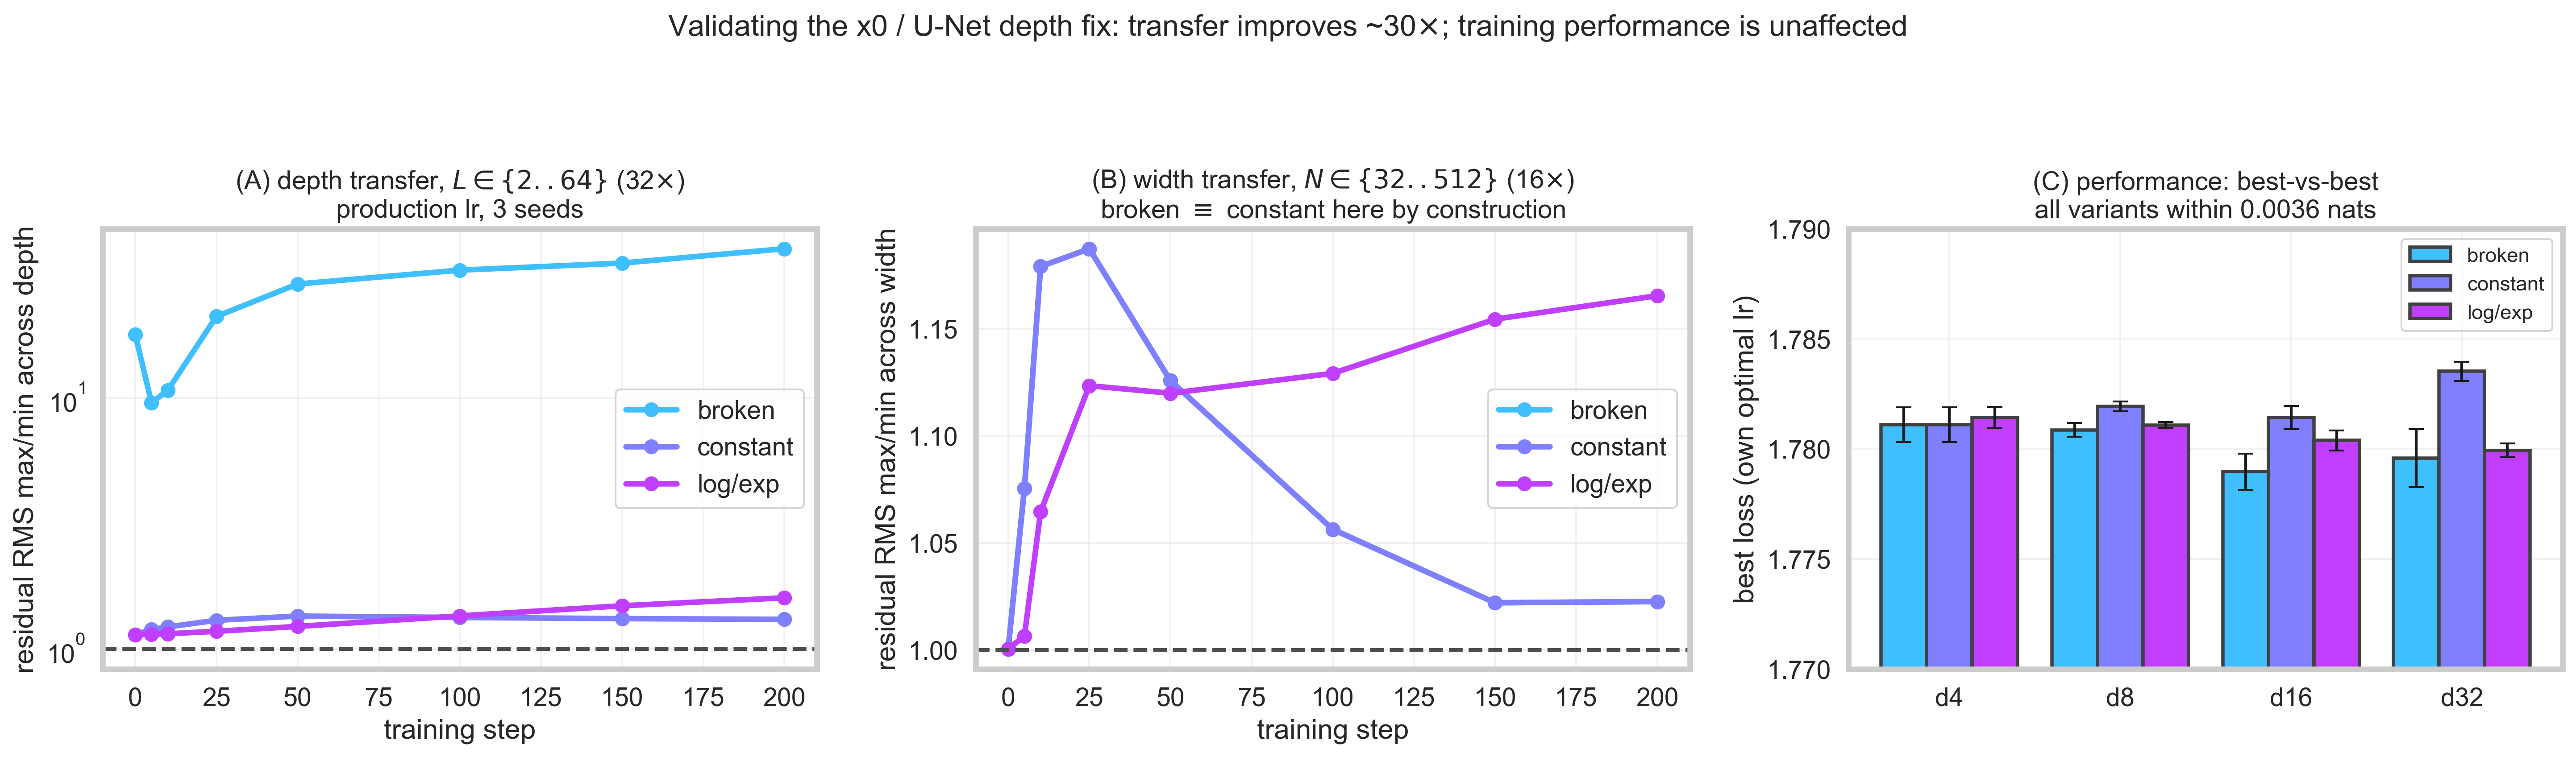

Data behind this chart, as committed beside it:
section, variant, ladder, size, step, value
coord, broken, depth, 2, 0, 1.7
coord, broken, depth, 2, 5, 2.005
coord, broken, depth, 2, 10, 2.37
coord, broken, depth, 2, 25, 3.194
coord, broken, depth, 2, 50, 4.581
coord, broken, depth, 2, 100, 7.07
coord, broken, depth, 2, 150, 9.632
coord, broken, depth, 2, 200, 12.17
coord, broken, depth, 4, 0, 2.125
coord, broken, depth, 4, 5, 2.269
coord, broken, depth, 4, 10, 2.692
coord, broken, depth, 4, 25, 3.987
coord, broken, depth, 4, 50, 6.19
coord, broken, depth, 4, 100, 10.33
coord, broken, depth, 4, 150, 14.8
coord, broken, depth, 4, 200, 19.35
coord, broken, depth, 8, 0, 3.075
coord, broken, depth, 8, 5, 2.877
coord, broken, depth, 8, 10, 3.531
coord, broken, depth, 8, 25, 5.951
coord, broken, depth, 8, 50, 10.21
coord, broken, depth, 8, 100, 17.88
coord, broken, depth, 8, 150, 26.43
coord, broken, depth, 8, 200, 36.34
coord, broken, depth, 16, 0, 5.374
coord, broken, depth, 16, 5, 5.015
coord, broken, depth, 16, 10, 6.153
coord, broken, depth, 16, 25, 11.77
coord, broken, depth, 16, 50, 21.31
coord, broken, depth, 16, 100, 38.01
coord, broken, depth, 16, 150, 56.65
coord, broken, depth, 16, 200, 79.16
coord, broken, depth, 32, 0, 11.57
coord, broken, depth, 32, 5, 8.576
coord, broken, depth, 32, 10, 11.15
coord, broken, depth, 32, 25, 25.96
coord, broken, depth, 32, 50, 49.14
coord, broken, depth, 32, 100, 88.47
coord, broken, depth, 32, 150, 131.2
coord, broken, depth, 32, 200, 189.1
coord, broken, depth, 64, 0, 30.37
coord, broken, depth, 64, 5, 19.16
coord, broken, depth, 64, 10, 25.38
coord, broken, depth, 64, 25, 67.36
coord, broken, depth, 64, 50, 130.1
coord, broken, depth, 64, 100, 227.9
coord, broken, depth, 64, 150, 331.2
coord, broken, depth, 64, 200, 477.4
coord, broken, width, 32, 0, 2.126
coord, broken, width, 32, 5, 2.302
coord, broken, width, 32, 10, 2.93
coord, broken, width, 32, 25, 4.346
coord, broken, width, 32, 50, 6.589
coord, broken, width, 32, 100, 10.63
coord, broken, width, 32, 150, 14.96
coord, broken, width, 32, 200, 19.79
coord, broken, width, 64, 0, 2.125
coord, broken, width, 64, 5, 2.269
coord, broken, width, 64, 10, 2.692
coord, broken, width, 64, 25, 3.987
... 336 more rows
